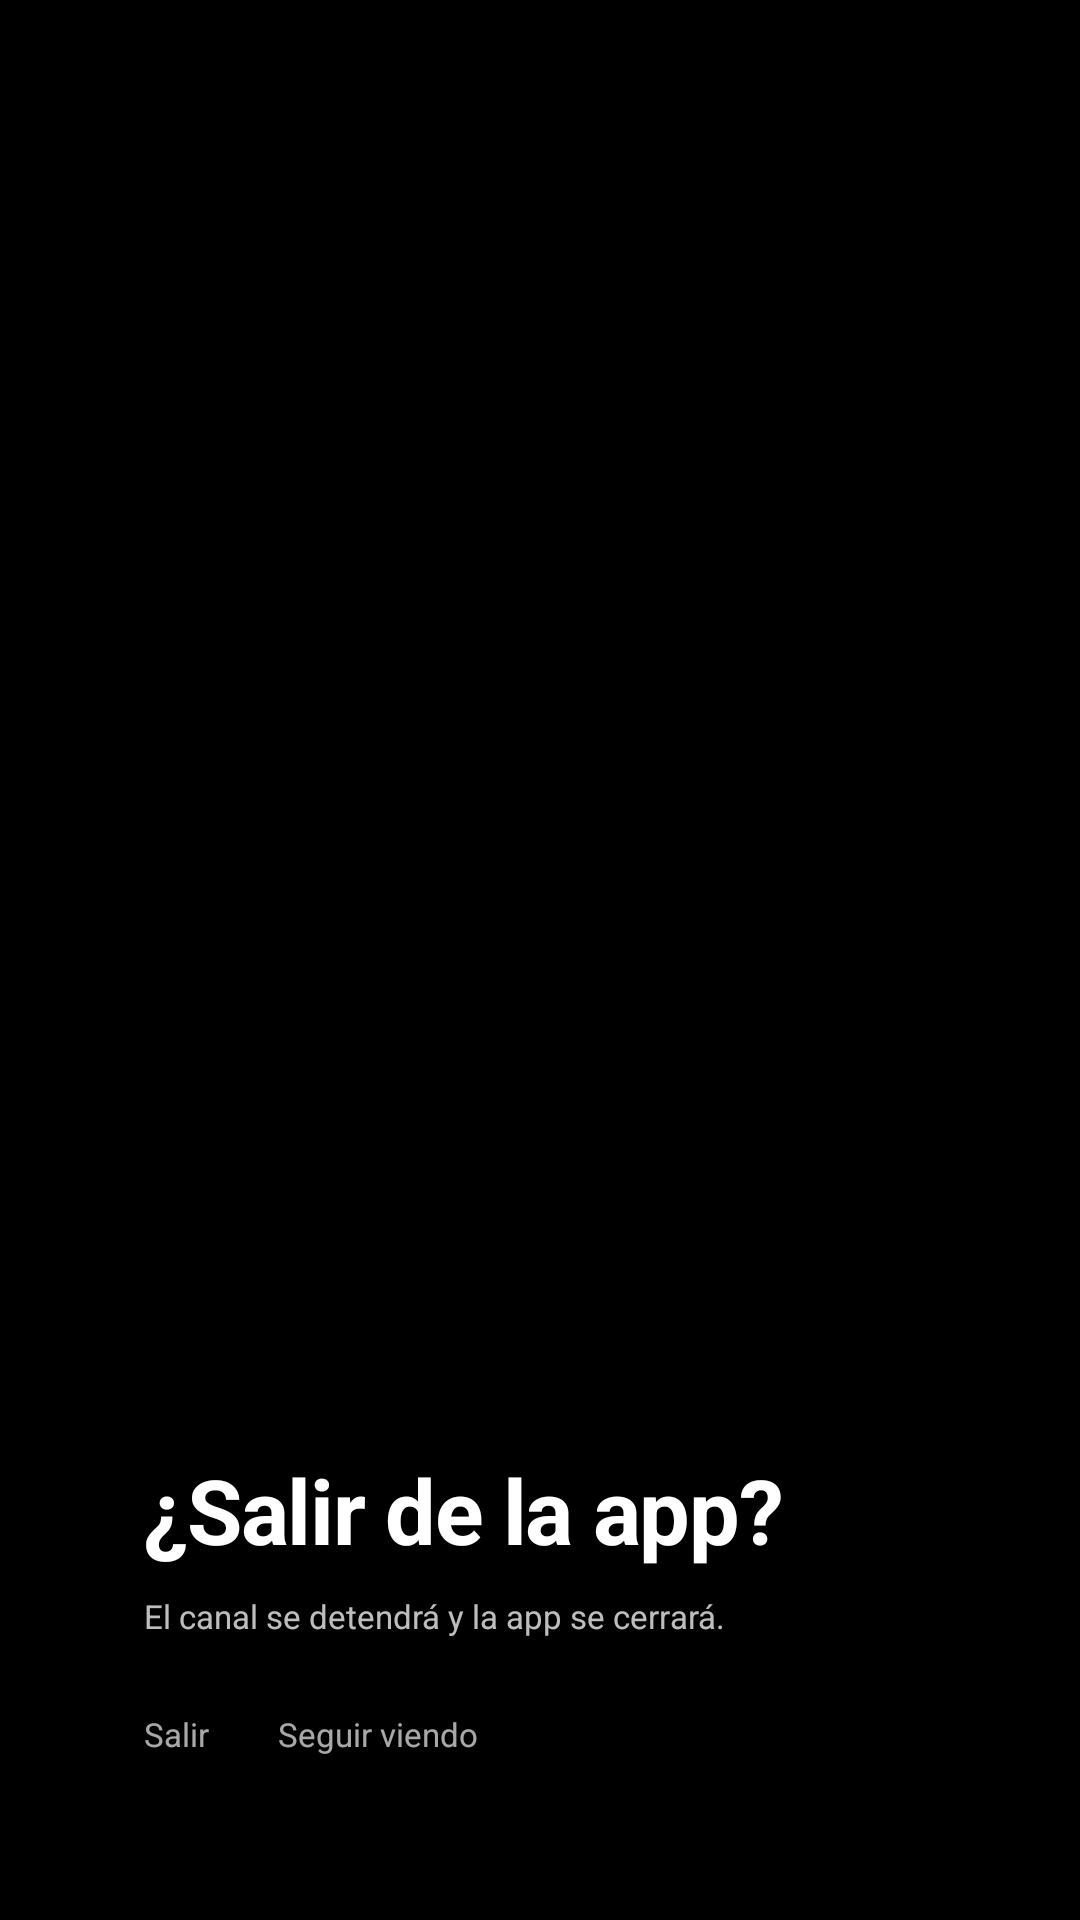

The Android layout XML behind this screen, and the referenced resources:
<!-- AndroidManifest.xml: application theme Theme.VibeM3U -->
<!-- res/layout/dialog_exit.xml -->
<?xml version="1.0" encoding="utf-8"?>
<FrameLayout xmlns:android="http://schemas.android.com/apk/res/android"
    android:layout_width="match_parent"
    android:layout_height="match_parent">

    <View
        android:layout_width="match_parent"
        android:layout_height="match_parent"
        android:background="#33000000" />

    <View
        android:layout_width="match_parent"
        android:layout_height="match_parent"
        android:background="@drawable/scene_scrim_start" />

    <View
        android:layout_width="match_parent"
        android:layout_height="440dp"
        android:layout_gravity="bottom"
        android:background="@drawable/scene_scrim" />

    <LinearLayout
        android:layout_width="600dp"
        android:layout_height="wrap_content"
        android:layout_gravity="bottom|start"
        android:layout_marginStart="48dp"
        android:layout_marginBottom="48dp"
        android:orientation="vertical">

        <TextView
            android:layout_width="match_parent"
            android:layout_height="wrap_content"
            android:includeFontPadding="false"
            android:letterSpacing="-0.015"
            android:text="@string/scene_exit_title"
            android:textColor="@color/white"
            android:textSize="30sp"
            android:textStyle="bold" />

        <TextView
            android:layout_width="450dp"
            android:layout_height="wrap_content"
            android:layout_marginTop="9dp"
            android:lineSpacingMultiplier="1.4"
            android:text="@string/exit_dialog_message"
            android:textColor="#BDFFFFFF"
            android:textSize="11sp" />

        <LinearLayout
            android:layout_width="wrap_content"
            android:layout_height="wrap_content"
            android:layout_marginTop="22dp"
            android:orientation="horizontal">

            <Button
                android:id="@+id/exit_button"
                android:layout_width="wrap_content"
                android:layout_height="wrap_content"
                android:layout_marginEnd="23dp"
                android:background="@drawable/scene_button"
                                android:includeFontPadding="false"
                android:minHeight="0dp"
                android:minWidth="0dp"
                android:paddingStart="0dp"
                android:paddingEnd="0dp"
                android:paddingTop="4dp"
                android:paddingBottom="7dp"
                android:stateListAnimator="@null"
                android:text="@string/exit"
                android:textAllCaps="false"
                android:textColor="@color/scene_button_text"
                android:textSize="11sp" />

            <Button
                android:id="@+id/stay_button"
                android:layout_width="wrap_content"
                android:layout_height="wrap_content"
                android:background="@drawable/scene_button"
                                android:includeFontPadding="false"
                android:minHeight="0dp"
                android:minWidth="0dp"
                android:paddingStart="0dp"
                android:paddingEnd="0dp"
                android:paddingTop="4dp"
                android:paddingBottom="7dp"
                android:stateListAnimator="@null"
                android:text="@string/stay_watching"
                android:textAllCaps="false"
                android:textColor="@color/scene_button_text"
                android:textSize="11sp" />

        </LinearLayout>

    </LinearLayout>
</FrameLayout>
<!-- resources referenced by this layout -->
<resources>
  <color name="white">#FFFFFF</color>
  <!-- drawable scene_button (drawable) -->
  <?xml version="1.0" encoding="utf-8"?>
  <selector xmlns:android="http://schemas.android.com/apk/res/android">
      <item android:state_focused="true">
          <layer-list>
              <item android:gravity="bottom|fill_horizontal" android:height="1.5dp">
                  <shape><solid android:color="@color/white" /></shape>
              </item>
          </layer-list>
      </item>
      <item android:drawable="@android:color/transparent" />
  </selector>
  <!-- drawable scene_scrim (drawable) -->
  <?xml version="1.0" encoding="utf-8"?>
  <shape xmlns:android="http://schemas.android.com/apk/res/android" android:shape="rectangle">
      <gradient
          android:angle="90"
          android:centerColor="#C7000000"
          android:centerY="0.32"
          android:endColor="#00000000"
          android:startColor="#F2000000"
          android:type="linear" />
  </shape>
  <!-- drawable scene_scrim_start (drawable) -->
  <?xml version="1.0" encoding="utf-8"?>
  <shape xmlns:android="http://schemas.android.com/apk/res/android" android:shape="rectangle">
      <gradient
          android:angle="0"
          android:centerColor="#40000000"
          android:centerX="0.4"
          android:endColor="#00000000"
          android:startColor="#8C000000"
          android:type="linear" />
  </shape>
  <string name="exit">Salir</string>
  <string name="exit_dialog_message">El canal se detendrá y la app se cerrará.</string>
  <string name="scene_exit_title">¿Salir de la app?</string>
  <string name="stay_watching">Seguir viendo</string>
  <style name="Theme.VibeM3U" parent="android:style/Theme.Material.NoActionBar">
          <item name="android:fontFamily">sans-serif</item>
          <item name="android:windowActionModeOverlay">true</item>
          <item name="android:windowNoTitle">true</item>
          <item name="android:windowFullscreen">true</item>
          <item name="android:navigationBarColor">@color/black</item>
          <item name="android:colorAccent">@color/cyan</item>
          <item name="android:windowBackground">@color/black</item>
      </style>
  <color name="black">#000000</color>
  <color name="cyan">#00B8E6</color>
</resources>
